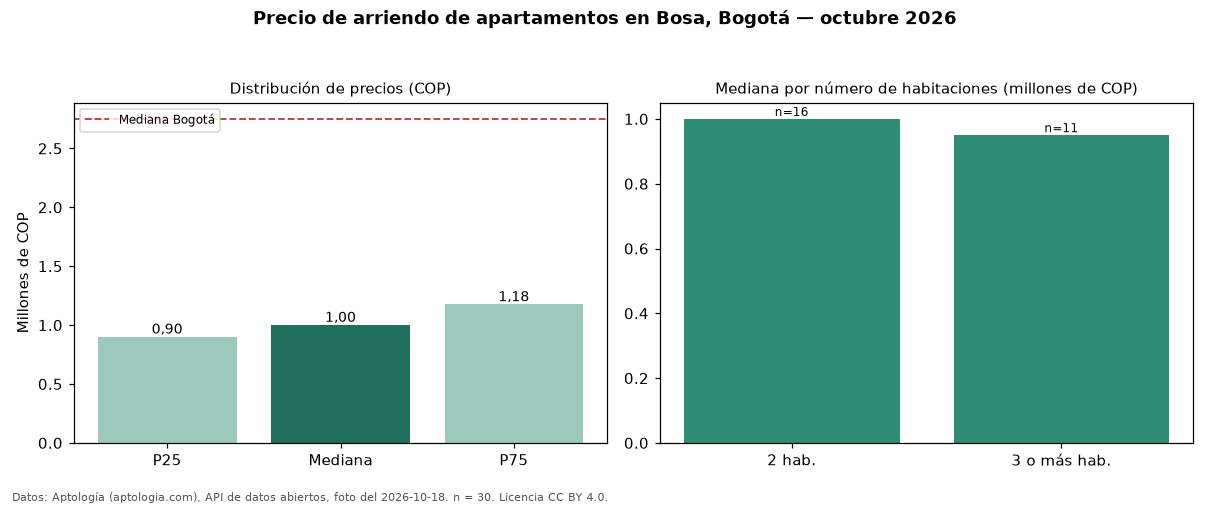

The file beside this chart, header and first rows:
seccion, metrica, valor_cop, n
precio, p25, 900000, 30
precio, mediana, 1000000, 30
precio, p75, 1175000, 30
precio, minimo, 600000, 30
precio, maximo, 1400000, 30
parqueadero, avisos_con_parqueadero, 0, 30
habitaciones, 2, 1000000, 16
habitaciones, 3+, 950000, 11
ciudad, mediana_ciudad, 2750000, 
fuente, fecha_foto, 2026-10-18, 
fuente, atribucion, https://www.aptologia.com/arriendo/bogot…, 
